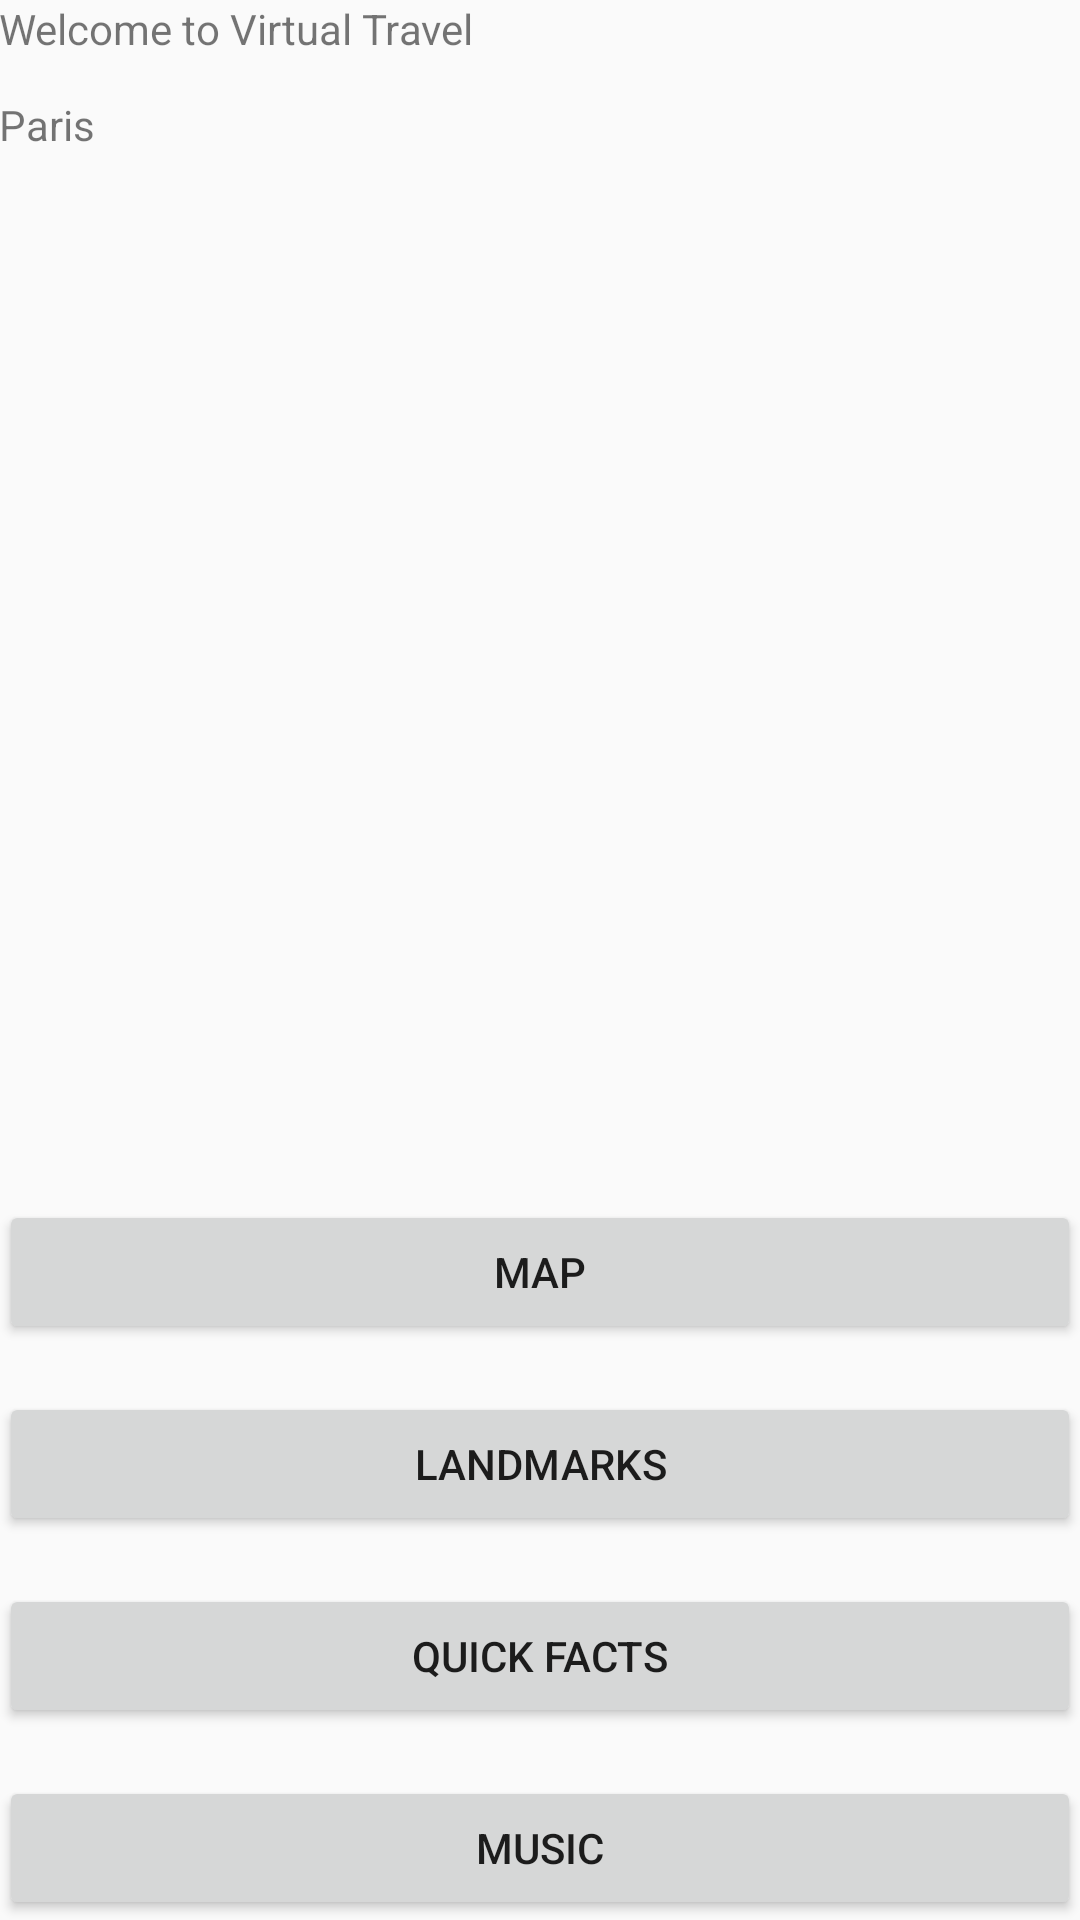

Layout XML and referenced resources for this Android screen:
<!-- AndroidManifest.xml: application theme AppTheme -->
<!-- res/layout/activity_main.xml -->
<?xml version="1.0" encoding="utf-8"?>
<RelativeLayout xmlns:android="http://schemas.android.com/apk/res/android"
    xmlns:tools="http://schemas.android.com/tools"
    android:id="@+id/activity_main"
    android:layout_width="match_parent"
    android:layout_height="match_parent"
    android:paddingBottom="@dimen/activity_vertical_margin"
    android:paddingLeft="@dimen/activity_horizontal_margin"
    android:paddingRight="@dimen/activity_horizontal_margin"
    android:paddingTop="@dimen/activity_vertical_margin"
    tools:context="edu.aubg.virtualtravelparis.MainActivity">

    <TextView
        android:layout_width="wrap_content"
        android:layout_height="wrap_content"
        android:text="Welcome to Virtual Travel"
        android:layout_alignParentRight="true"
        android:layout_alignParentEnd="true"
        android:layout_alignParentLeft="true"
        android:layout_alignParentStart="true" />

    <TextView
        android:text="Paris"
        android:layout_width="wrap_content"
        android:layout_height="wrap_content"
        android:layout_below="@+id/textView"
        android:layout_alignParentLeft="true"
        android:layout_alignParentStart="true"
        android:layout_marginTop="32dp"
        android:id="@+id/textView2" />

    <Button
        android:text="Map"
        android:layout_width="wrap_content"
        android:layout_height="wrap_content"
        android:layout_marginBottom="16dp"
        android:id="@+id/button5"
        android:layout_above="@+id/button4"
        android:layout_alignParentRight="true"
        android:layout_alignParentEnd="true"
        android:layout_alignParentLeft="true"
        android:layout_alignParentStart="true"
        android:onClick="openMaps" />
    <Button
        android:text="Landmarks"
        android:layout_width="wrap_content"
        android:layout_height="wrap_content"
        android:id="@+id/button4"
        android:layout_above="@+id/button"
        android:layout_marginBottom="16dp"
        android:layout_alignParentRight="true"
        android:layout_alignParentEnd="true"
        android:layout_alignParentLeft="true"
        android:layout_alignParentStart="true"
        android:onClick="openLandmarks" />

    <Button
        android:text="Quick Facts"
        android:layout_width="wrap_content"
        android:layout_height="wrap_content"
        android:layout_marginBottom="16dp"
        android:id="@+id/button"
        android:layout_above="@+id/button2"
        android:layout_alignParentLeft="true"
        android:layout_alignParentStart="true"
        android:layout_alignParentRight="true"
        android:layout_alignParentEnd="true"
        android:onClick="openQuickFacts"/>

    <Button
        android:text="Music"
        android:layout_width="wrap_content"
        android:layout_height="wrap_content"
        android:id="@+id/button2"
        android:layout_alignParentBottom="true"
        android:layout_alignParentLeft="true"
        android:layout_alignParentStart="true"
        android:layout_alignParentRight="true"
        android:layout_alignParentEnd="true"
        android:onClick="StartPlayingMusic"/>

</RelativeLayout>
<!-- resources referenced by this layout -->
<resources>
  <style name="AppTheme" parent="Theme.AppCompat.Light.NoActionBar">
          
          <item name="colorPrimary">@color/colorPrimary</item>
          <item name="colorPrimaryDark">@color/colorPrimaryDark</item>
          <item name="colorAccent">@color/colorAccent</item>
      </style>
  <!-- not gathered from this repository: default colours our renderer supplied (Android Studio template values) -->
  <color name="colorPrimary">#FF6200EE</color>
  <color name="colorPrimaryDark">#FF3700B3</color>
  <color name="colorAccent">#FF03DAC5</color>
</resources>
